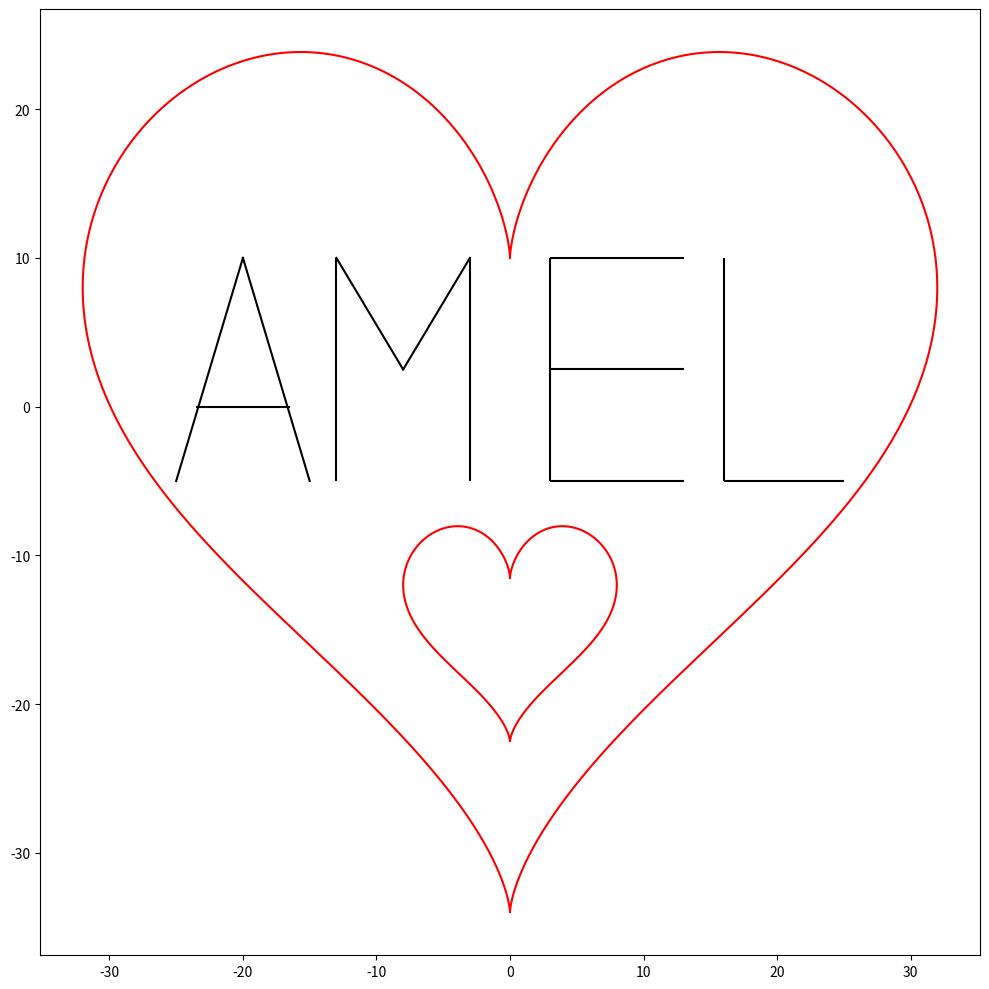

Here is the Python script that generated this plot:
import numpy as np
import matplotlib.pyplot as plt

plt.rcParams['figure.figsize'] = [10, 10]
plt.rcParams['figure.autolayout'] = True

# big curve
t = np.linspace(0, 2 * np.pi, 1000)
x, y = 16 * np.sin(t) ** 3, 13 * np.cos(t) - 5 * np.cos(2 * t) - 2 * np.cos(3 * t) - np.cos(4 * t)
fig, ax = plt.subplots()
ax.plot(2 * x, 2 * y, 'r')

# small curve
ax.plot(0.5 * x, 0.5 * y - 14, 'r')

# letters
# A
t = np.linspace(-25, -20, 500)
a1 = 3 * t + 70
ax.plot(t, a1, 'black')

t = np.linspace(-20, -15, 500)
a2 = -3 * t - 50
ax.plot(t, a2, 'black')

plt.hlines(0, -23.5, -16.5, 'black')

# M
plt.vlines(-13, -5, 10,'black')

t = np.linspace(-13, -8, 500)
m1 = - 1.5 * t - 9.5
ax.plot(t, m1, 'black')

t = np.linspace(-8, -3, 500)
m2 = 1.5 * t + 14.5
ax.plot(t, m2, 'black')

plt.vlines(-3, -5, 10,'black')

# E
plt.vlines(3, -5, 10,'black')

plt.hlines(10, 3, 13,'black')

plt.hlines(2.5, 3, 13,'black')

plt.hlines(-5, 3, 13,'black')

# L
plt.vlines(16, -5, 10,'black')

plt.hlines(-5, 16, 25,'black')

# print the result
plt.show()
